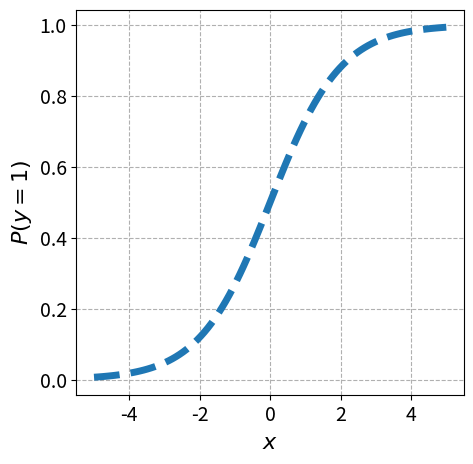

Write the Python code that produced this figure. (Note: this script raises an exception after producing the figure.)
import matplotlib.pyplot as plt 
import numpy as np 

fig, ax = plt.subplots(1, 1, figsize=(5,5))

xs = np.linspace(-5, 5, 100)
ys = 1/(1+np.exp(-xs))

ax.plot(xs, ys, linestyle='--', linewidth=5)
ax.xaxis.set_tick_params(labelsize=14)  
ax.yaxis.set_tick_params(labelsize=14)  
ax.set_ylabel('$P(y=1)$', fontsize=16)
ax.set_xlabel('$x$', fontsize=16)
ax.grid(True, linestyle='--')
fig.savefig('tmp/sigmoid.svg', bbox_inches='tight')


fig, ax = plt.subplots(1, 1, figsize=(5,5))

p = np.linspace(0,1,100)
ys0 = -np.log(1-p)
ys1 = -np.log(p)

ax.plot(p, ys0, linestyle='-', linewidth=5, label='$y_i = 0$')
ax.plot(p, ys1, linestyle='-', linewidth=5, label='$y_i = 1$')

ax.xaxis.set_tick_params(labelsize=14)  
ax.yaxis.set_tick_params(labelsize=14)  
ax.set_ylabel('Cross Entropy', fontsize=16)
ax.set_xlabel('$p_i$', fontsize=16)
ax.grid(True, linestyle='--')
ax.legend(fontsize=14, frameon=False)
fig.savefig('tmp/xentropy.svg', bbox_inches='tight')
